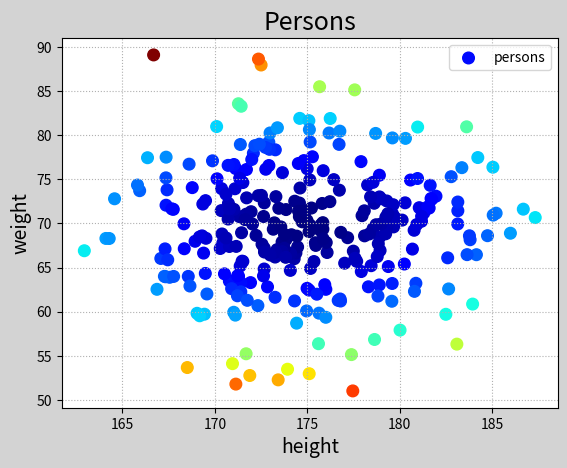

This figure's Python source:
"""
demo10_scatter.py
"""
import numpy as np
import matplotlib.pyplot as mp

# 随机生成一组数据
n = 300
height = np.random.normal(175,5,n)
weight = np.random.normal(70,7,n)
mp.figure('Persons',facecolor='lightgray')
mp.title('Persons',fontsize=18)
mp.xlabel('height',fontsize=14)
mp.ylabel('weight',fontsize=14)
mp.grid(linestyle=':')
d = (height - 175) ** 2 + (weight - 70) ** 2
mp.scatter(height,weight,marker='o',s=70,label='persons',c=d,cmap='jet')
mp.legend()
mp.show()

